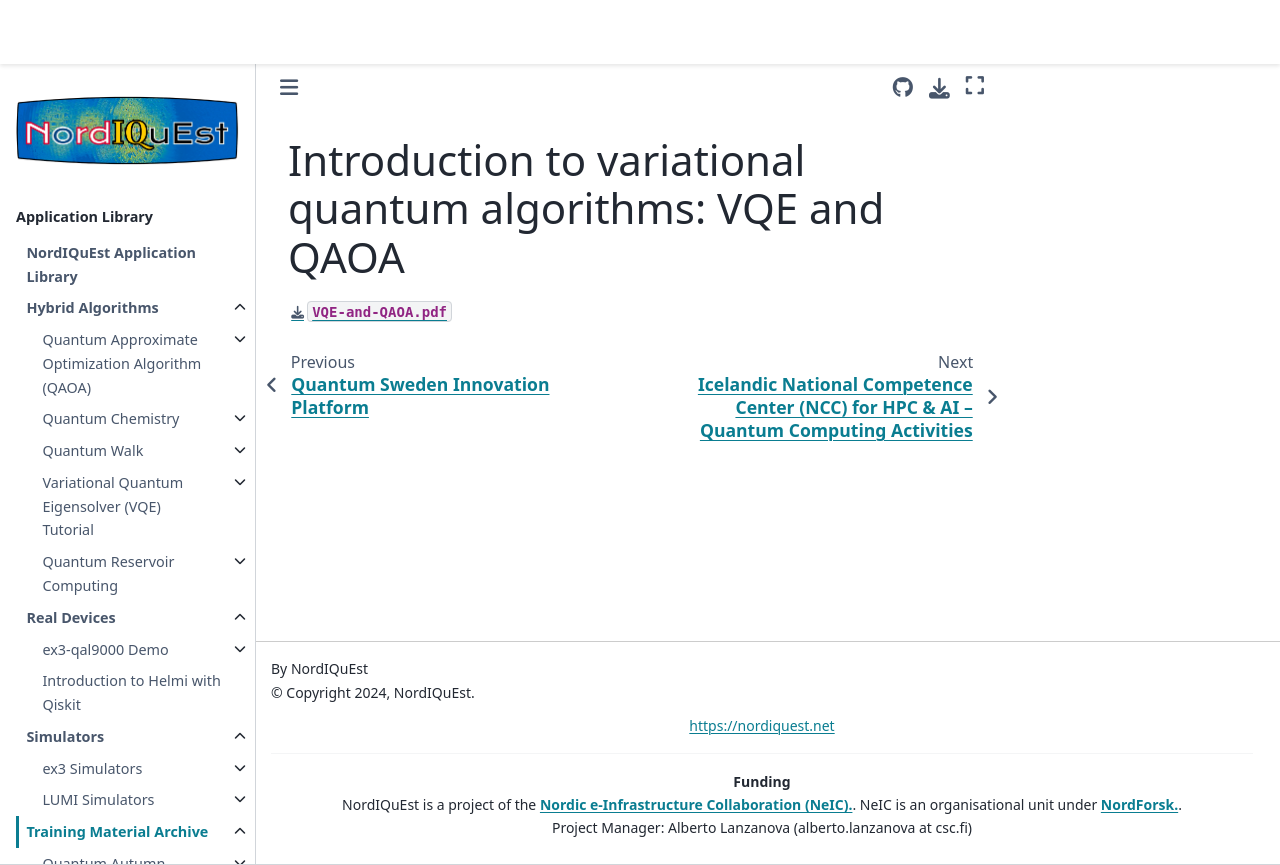

repository: NordIQuEst/application-library · page: training-material/qas2024/slides/qas24-vqe-and-qaoa.html · generator: sphinx

# Introduction to variational quantum algorithms: VQE and QAOA

[`VQE-and-QAOA.pdf`](qas24-vqe-and-qaoa.pdf)
